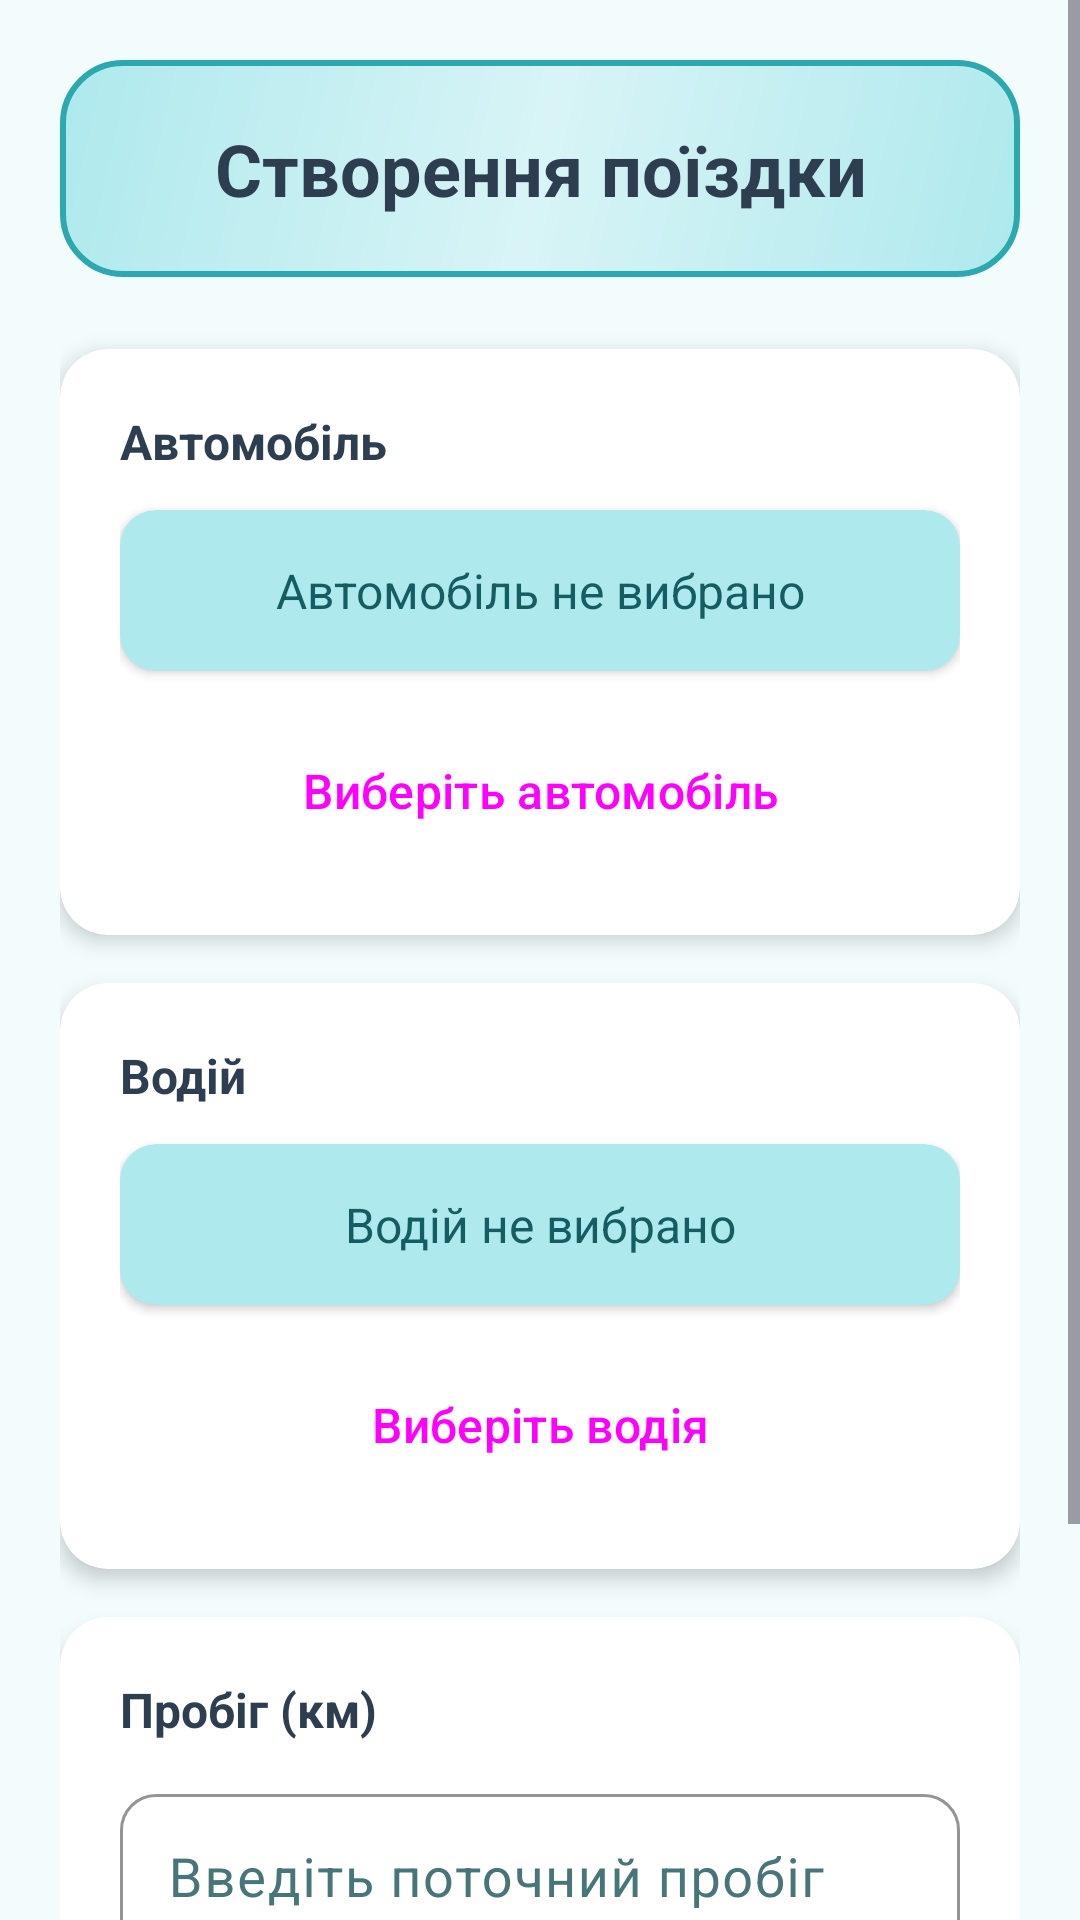

Reconstruct the res/layout file that produces this screen, plus the resources it refers to.
<!-- AndroidManifest.xml: application theme Theme.FuelManagementApp -->
<!-- res/layout/activity_create_trip.xml -->
<?xml version="1.0" encoding="utf-8"?>
<ScrollView xmlns:android="http://schemas.android.com/apk/res/android"
    xmlns:app="http://schemas.android.com/apk/res-auto"
    android:layout_width="match_parent"
    android:layout_height="match_parent"
    android:background="@color/background"
    android:fillViewport="true">

    <LinearLayout
        android:layout_width="match_parent"
        android:layout_height="wrap_content"
        android:orientation="vertical"
        android:padding="20dp">

        <LinearLayout
            android:layout_width="match_parent"
            android:layout_height="wrap_content"
            android:orientation="vertical"
            android:background="@drawable/bg_header_card"
            android:padding="20dp"
            android:layout_marginBottom="24dp"
            android:gravity="center">

            <TextView
                android:layout_width="wrap_content"
                android:layout_height="wrap_content"
                android:text="Створення поїздки"
                android:textSize="24sp"
                android:textStyle="bold"
                android:textColor="@color/on_surface"
                android:gravity="center" />

        </LinearLayout>

        <androidx.cardview.widget.CardView
            android:layout_width="match_parent"
            android:layout_height="wrap_content"
            android:layout_marginBottom="16dp"
            app:cardCornerRadius="16dp"
            app:cardElevation="4dp"
            app:cardBackgroundColor="@color/surface">

            <LinearLayout
                android:layout_width="match_parent"
                android:layout_height="wrap_content"
                android:orientation="vertical"
                android:padding="20dp">

                <TextView
                    android:layout_width="match_parent"
                    android:layout_height="wrap_content"
                    android:text="Автомобіль"
                    android:textSize="16sp"
                    android:textStyle="bold"
                    android:textColor="@color/on_surface"
                    android:layout_marginBottom="12dp" />

                <androidx.cardview.widget.CardView
                    android:id="@+id/card_vehicle"
                    android:layout_width="match_parent"
                    android:layout_height="wrap_content"
                    android:layout_marginBottom="12dp"
                    app:cardCornerRadius="12dp"
                    app:cardElevation="2dp"
                    app:cardBackgroundColor="@color/primary_container">

                    <TextView
                        android:id="@+id/tv_selected_vehicle"
                        android:layout_width="match_parent"
                        android:layout_height="wrap_content"
                        android:text="Автомобіль не вибрано"
                        android:textSize="16sp"
                        android:padding="16dp"
                        android:textColor="@color/on_primary_container"
                        android:gravity="center" />

                </androidx.cardview.widget.CardView>

                <Button
                    android:id="@+id/btn_select_vehicle"
                    android:layout_width="match_parent"
                    android:layout_height="56dp"
                    android:text="Виберіть автомобіль"
                    android:textSize="16sp"
                    style="@style/Widget.Material3.Button.OutlinedButton" />

            </LinearLayout>

        </androidx.cardview.widget.CardView>

        <androidx.cardview.widget.CardView
            android:layout_width="match_parent"
            android:layout_height="wrap_content"
            android:layout_marginBottom="16dp"
            app:cardCornerRadius="16dp"
            app:cardElevation="4dp"
            app:cardBackgroundColor="@color/surface">

            <LinearLayout
                android:layout_width="match_parent"
                android:layout_height="wrap_content"
                android:orientation="vertical"
                android:padding="20dp">

                <TextView
                    android:layout_width="match_parent"
                    android:layout_height="wrap_content"
                    android:text="Водій"
                    android:textSize="16sp"
                    android:textStyle="bold"
                    android:textColor="@color/on_surface"
                    android:layout_marginBottom="12dp" />

                <androidx.cardview.widget.CardView
                    android:id="@+id/card_driver"
                    android:layout_width="match_parent"
                    android:layout_height="wrap_content"
                    android:layout_marginBottom="12dp"
                    app:cardCornerRadius="12dp"
                    app:cardElevation="2dp"
                    app:cardBackgroundColor="@color/primary_container">

                    <TextView
                        android:id="@+id/tv_selected_driver"
                        android:layout_width="match_parent"
                        android:layout_height="wrap_content"
                        android:text="Водій не вибрано"
                        android:textSize="16sp"
                        android:padding="16dp"
                        android:textColor="@color/on_primary_container"
                        android:gravity="center" />

                </androidx.cardview.widget.CardView>

                <Button
                    android:id="@+id/btn_select_driver"
                    android:layout_width="match_parent"
                    android:layout_height="56dp"
                    android:text="Виберіть водія"
                    android:textSize="16sp"
                    style="@style/Widget.Material3.Button.OutlinedButton" />

            </LinearLayout>

        </androidx.cardview.widget.CardView>

        <androidx.cardview.widget.CardView
            android:layout_width="match_parent"
            android:layout_height="wrap_content"
            android:layout_marginBottom="24dp"
            app:cardCornerRadius="16dp"
            app:cardElevation="4dp"
            app:cardBackgroundColor="@color/surface">

            <LinearLayout
                android:layout_width="match_parent"
                android:layout_height="wrap_content"
                android:orientation="vertical"
                android:padding="20dp">

                <TextView
                    android:layout_width="match_parent"
                    android:layout_height="wrap_content"
                    android:text="Пробіг (км)"
                    android:textSize="16sp"
                    android:textStyle="bold"
                    android:textColor="@color/on_surface"
                    android:layout_marginBottom="12dp" />

                <com.google.android.material.textfield.TextInputLayout
                    android:layout_width="match_parent"
                    android:layout_height="wrap_content"
                    android:hint="Введіть поточний пробіг"
                    android:layout_marginBottom="8dp"
                    style="@style/Widget.Material3.TextInputLayout.OutlinedBox"
                    app:boxCornerRadiusTopStart="12dp"
                    app:boxCornerRadiusTopEnd="12dp"
                    app:boxCornerRadiusBottomStart="12dp"
                    app:boxCornerRadiusBottomEnd="12dp"
                    app:boxStrokeColor="@color/primary"
                    app:hintTextColor="@color/primary">

                    <com.google.android.material.textfield.TextInputEditText
                        android:id="@+id/et_odometer"
                        android:layout_width="match_parent"
                        android:layout_height="wrap_content"
                        android:inputType="number"
                        android:textSize="18sp"
                        android:padding="16dp" />

                </com.google.android.material.textfield.TextInputLayout>

            </LinearLayout>

        </androidx.cardview.widget.CardView>

        <ProgressBar
            android:id="@+id/progress_bar"
            android:layout_width="wrap_content"
            android:layout_height="wrap_content"
            android:layout_gravity="center"
            android:visibility="gone"
            android:layout_marginBottom="16dp" />

        <TextView
            android:id="@+id/tv_error"
            android:layout_width="match_parent"
            android:layout_height="wrap_content"
            android:text=""
            android:textSize="14sp"
            android:textColor="@color/error"
            android:gravity="center"
            android:padding="12dp"
            android:background="@drawable/bg_info_badge"
            android:visibility="gone"
            android:layout_marginBottom="16dp" />

        <Button
            android:id="@+id/btn_create"
            android:layout_width="match_parent"
            android:layout_height="64dp"
            android:text="Створити поїздку"
            android:textSize="18sp"
            android:textStyle="bold"
            android:textColor="@color/on_primary"
            android:backgroundTint="@color/primary"
            android:layout_marginBottom="16dp"
            style="@style/Widget.Material3.Button" />

    </LinearLayout>

</ScrollView>
<!-- resources referenced by this layout -->
<resources>
  <color name="background">#F2FCFD</color>
  <color name="error">#C62828</color>
  <color name="on_primary">#FFFFFFFF</color>
  <color name="on_primary_container">#145E63</color>
  <color name="on_surface">#2C3E50</color>
  <color name="primary">#2CA8AF</color>
  <color name="primary_container">#AEE9ED</color>
  <color name="surface">#FFFFFFFF</color>
  <!-- drawable bg_header_card (drawable) -->
  <?xml version="1.0" encoding="utf-8"?>
  <shape xmlns:android="http://schemas.android.com/apk/res/android"
      android:shape="rectangle">
  
      <gradient
          android:angle="135"
          android:startColor="@color/primary_container"
          android:centerColor="@color/secondary_container"
          android:endColor="@color/primary_container"
          android:type="linear" />
  
      <corners android:radius="20dp" />
  
      <stroke
          android:width="2dp"
          android:color="@color/primary" />
  
  </shape>
  <!-- drawable bg_info_badge (drawable) -->
  <?xml version="1.0" encoding="utf-8"?>
  <shape xmlns:android="http://schemas.android.com/apk/res/android"
      android:shape="rectangle">
  
      <solid android:color="@color/surface" />
  
      <corners android:radius="12dp" />
  
      <stroke
          android:width="1dp"
          android:color="@color/primary" />
  
  </shape>
  <style name="Theme.FuelManagementApp" parent="Base.Theme.FuelManagementApp" />
  <color name="secondary_container">#D8F4F6</color>
  <style name="Base.Theme.FuelManagementApp" parent="Theme.Material3.DayNight.NoActionBar">
          <item name="colorPrimary">@color/primary</item>
          <item name="colorOnPrimary">@color/on_primary</item>
          <item name="colorPrimaryContainer">@color/primary_container</item>
          <item name="colorOnPrimaryContainer">@color/on_primary_container</item>
          <item name="colorSecondary">@color/secondary</item>
          <item name="colorOnSecondary">@color/on_secondary</item>
          <item name="colorSecondaryContainer">@color/secondary_container</item>
          <item name="colorOnSecondaryContainer">@color/on_secondary_container</item>
          <item name="colorSurface">@color/surface</item>
          <item name="colorOnSurface">@color/on_surface</item>
          <item name="colorSurfaceVariant">@color/surface_variant</item>
          <item name="colorOnSurfaceVariant">@color/on_surface_variant</item>
          <item name="colorOutline">@color/outline</item>
          <item name="android:colorBackground">@color/background</item>
          <item name="colorOnBackground">@color/on_background</item>
          <item name="colorError">@color/error</item>
          <item name="colorOnError">@color/on_error</item>
          <item name="android:windowBackground">@color/background</item>
          <item name="android:navigationBarColor">@color/surface</item>
          <item name="android:statusBarColor">@color/primary</item>
      </style>
  <color name="secondary">#145E63</color>
  <color name="on_secondary">#FFFFFFFF</color>
  <color name="on_secondary_container">#144E53</color>
  <color name="surface_variant">#E4F6F8</color>
  <color name="on_surface_variant">#477579</color>
  <color name="outline">#7FBCC0</color>
  <color name="on_background">#2C3E50</color>
  <color name="on_error">#FFFFFFFF</color>
</resources>
